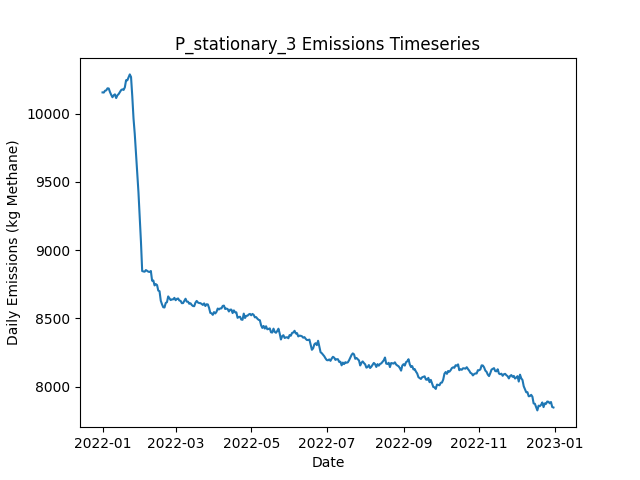

Data behind this chart, as committed beside it:
Date, Daily Emissions (Kg Methane), Daily Mitigable Emissions (Kg Methane), Daily Non-Mitigable Emissions (Kg Methan…, Daily Cost ($), Active Leaks, New Leaks, Leaks Repaired, Leaks Naturally Repaired, Leaks Tagged, Daily Repair Cost ($), Daily Natural Repair Cost ($), stationary Deployment Cost ($), stationary Sites flagged for Follow-Up, stationary Leaks tagged for repair, stationary Sites Visited, stationary Travel Time (Minutes), stationary Survey Time (Minutes), OGI_FU Deployment Cost ($), OGI_FU Sites flagged for Follow-Up, OGI_FU Leaks tagged for repair, OGI_FU Sites Visited, OGI_FU Travel Time (Minutes), OGI_FU Survey Time (Minutes)
2022-01-01, 10155, 6868, 3287, 6300, 3723, 3737, 0, 10, 0.00000, 0.00000, 2000, 6300, 0, , 100, 0, 0, 0.00000, , 0, 0, 0, 0
2022-01-02, 10154, 6875, 3279, 300, 3729, 10, 0, 2, 0.00000, 0.00000, 400, 300, 0, , 100, 0, 0, 0.00000, , 0, 0, 0, 0
2022-01-03, 10167, 6884, 3283, 300, 3736, 16, 0, 3, 0.00000, 0.00000, 600, 300, 0, , 100, 0, 0, 0.00000, , 0, 0, 0, 0
2022-01-04, 10170, 6882, 3288, 300, 3739, 11, 0, 6, 0.00000, 0.00000, 1200, 300, 0, , 100, 0, 0, 0.00000, , 0, 0, 0, 0
2022-01-05, 10185, 6905, 3280, 300, 3743, 14, 0, 3, 0.00000, 0.00000, 600, 300, 0, , 100, 0, 0, 0.00000, , 0, 0, 0, 0
2022-01-06, 10184, 6892, 3292, 300, 3743, 6, 0, 5, 0.00000, 0.00000, 1000, 300, 0, , 100, 0, 0, 0.00000, , 0, 0, 0, 0
2022-01-07, 10158, 6887, 3271, 300, 3737, 13, 0, 13, 0.00000, 0.00000, 2600, 300, 0, , 100, 0, 0, 0.00000, , 0, 0, 0, 0
2022-01-08, 10137, 6867, 3270, 300, 3738, 13, 0, 11, 0.00000, 0.00000, 2200, 300, 0, , 100, 0, 0, 0.00000, , 0, 0, 0, 0
2022-01-09, 10120, 6856, 3264, 300, 3731, 6, 0, 8, 0.00000, 0.00000, 1600, 300, 0, , 100, 0, 0, 0.00000, , 0, 0, 0, 0
2022-01-10, 10134, 6863, 3271, 1300, 3730, 6, 0, 4, 44, 0.00000, 800, 300, 100, , 100, 0, 0, 1000, , 44, 3, 120, 360
2022-01-11, 10141, 6863, 3278, 1300, 3731, 6, 0, 3, 59, 0.00000, 600, 300, 0, , 100, 0, 0, 1000, , 59, 3, 120, 360
2022-01-12, 10114, 6831, 3283, 1300, 3724, 8, 0, 10, 55, 0.00000, 2000, 300, 0, , 100, 0, 0, 1000, , 55, 3, 120, 360
2022-01-13, 10134, 6843, 3291, 1300, 3726, 9, 0, 6, 53, 0.00000, 1200, 300, 0, , 100, 0, 0, 1000, , 53, 3, 120, 360
2022-01-14, 10143, 6854, 3289, 1300, 3728, 12, 0, 6, 59, 0.00000, 1200, 300, 0, , 100, 0, 0, 1000, , 59, 3, 120, 360
2022-01-15, 10158, 6869, 3288, 1300, 3728, 10, 0, 5, 55, 0.00000, 1000, 300, 0, , 100, 0, 0, 1000, , 55, 3, 120, 360
2022-01-16, 10172, 6871, 3301, 1300, 3735, 15, 0, 5, 65, 0.00000, 1000, 300, 0, , 100, 0, 0, 1000, , 65, 3, 120, 360
2022-01-17, 10177, 6872, 3306, 1300, 3743, 12, 0, 4, 58, 0.00000, 800, 300, 0, , 100, 0, 0, 1000, , 58, 3, 120, 360
2022-01-18, 10173, 6874, 3299, 1300, 3749, 12, 0, 4, 60, 0.00000, 800, 300, 0, , 100, 0, 0, 1000, , 60, 3, 120, 360
2022-01-19, 10192, 6888, 3304, 1300, 3746, 7, 0, 6, 57, 0.00000, 1200, 300, 24, , 100, 0, 0, 1000, , 57, 3, 120, 360
2022-01-20, 10245, 6922, 3322, 1300, 3756, 15, 0, 3, 52, 0.00000, 600, 300, 0, , 100, 0, 0, 1000, , 52, 3, 120, 360
2022-01-21, 10244, 6925, 3319, 1300, 3758, 11, 0, 7, 69, 0.00000, 1400, 300, 0, , 100, 0, 0, 1000, , 69, 3, 120, 360
2022-01-22, 10264, 6950, 3314, 1300, 3760, 14, 0, 5, 52, 0.00000, 1000, 300, 0, , 100, 0, 0, 1000, , 52, 3, 120, 360
2022-01-23, 10287, 6947, 3340, 1300, 3759, 8, 0, 5, 49, 0.00000, 1000, 300, 0, , 100, 0, 0, 1000, , 49, 3, 120, 360
2022-01-24, 10268, 6926, 3341, 1300, 3754, 5, 0, 9, 55, 0.00000, 1800, 300, 0, , 100, 0, 0, 1000, , 55, 3, 120, 360
2022-01-25, 10127, 6782, 3345, 8700, 3719, 11, 37, 9, 58, 7400, 1800, 300, 0, , 100, 0, 0, 1000, , 58, 3, 120, 360
2022-01-26, 9964, 6617, 3347, 11500, 3664, 8, 51, 11, 63, 10200, 2200, 300, 0, , 100, 0, 0, 1000, , 63, 3, 120, 360
2022-01-27, 9851, 6510, 3341, 11300, 3625, 19, 50, 4, 52, 10000, 800, 300, 24, , 100, 0, 0, 1000, , 52, 3, 120, 360
2022-01-28, 9711, 6365, 3347, 9900, 3582, 4, 43, 2, 29, 8600, 400, 300, 0, , 100, 0, 0, 1000, , 29, 3, 120, 360
2022-01-29, 9567, 6233, 3334, 11500, 3535, 14, 51, 5, 27, 10200, 1000, 300, 0, , 100, 0, 0, 1000, , 27, 3, 120, 360
2022-01-30, 9422, 6087, 3335, 10300, 3492, 9, 45, 6, 13, 9000, 1200, 300, 0, , 100, 0, 0, 1000, , 13, 3, 120, 360
2022-01-31, 9245, 5919, 3326, 11900, 3435, 8, 53, 7, 17, 10600, 1400, 300, 0, , 100, 0, 0, 1000, , 17, 3, 120, 360
2022-02-01, 9062, 5736, 3326, 11100, 3378, 5, 49, 10, 32, 9800, 2000, 300, 0, , 100, 0, 0, 1000, , 32, 3, 120, 360
2022-02-02, 8847, 5521, 3325, 12700, 3323, 9, 57, 5, 33, 11400, 1000, 300, 0, , 100, 0, 0, 1000, , 33, 3, 120, 360
2022-02-03, 8843, 5510, 3334, 1300, 3319, 7, 0, 6, 25, 0.00000, 1200, 300, 0, , 100, 0, 0, 1000, , 25, 3, 120, 360
2022-02-04, 8842, 5535, 3307, 1300, 3318, 12, 0, 6, 32, 0.00000, 1200, 300, 24, , 100, 0, 0, 1000, , 32, 3, 120, 360
2022-02-05, 8854, 5541, 3313, 1300, 3315, 7, 0, 8, 17, 0.00000, 1600, 300, 0, , 100, 0, 0, 1000, , 17, 3, 120, 360
2022-02-06, 8848, 5561, 3287, 1300, 3315, 10, 0, 2, 16, 0.00000, 400, 300, 0, , 100, 0, 0, 1000, , 16, 3, 120, 360
2022-02-07, 8842, 5556, 3286, 1300, 3312, 10, 0, 9, 16, 0.00000, 1800, 300, 0, , 100, 0, 0, 1000, , 16, 3, 120, 360
2022-02-08, 8840, 5547, 3293, 1900, 3305, 9, 3, 8, 15, 600, 1600, 300, 0, , 100, 0, 0, 1000, , 15, 3, 120, 360
2022-02-09, 8847, 5545, 3302, 1700, 3303, 9, 2, 8, 12, 400, 1600, 300, 0, , 100, 0, 0, 1000, , 12, 3, 120, 360
2022-02-10, 8776, 5475, 3301, 5900, 3283, 11, 23, 5, 14, 4600, 1000, 300, 0, , 100, 0, 0, 1000, , 14, 3, 120, 360
2022-02-11, 8778, 5475, 3303, 1300, 3283, 10, 0, 8, 13, 0.00000, 1600, 300, 0, , 100, 0, 0, 1000, , 13, 3, 120, 360
2022-02-12, 8741, 5445, 3296, 1500, 3278, 8, 1, 9, 14, 200, 1800, 300, 24, , 100, 0, 0, 1000, , 14, 3, 120, 360
2022-02-13, 8751, 5474, 3276, 1300, 3276, 10, 0, 7, 13, 0.00000, 1400, 300, 0, , 100, 0, 0, 1000, , 13, 3, 120, 360
2022-02-14, 8744, 5485, 3259, 1500, 3280, 15, 1, 5, 16, 200, 1000, 300, 0, , 100, 0, 0, 1000, , 16, 3, 120, 360
2022-02-15, 8703, 5455, 3248, 2900, 3272, 7, 8, 4, 16, 1600, 800, 300, 0, , 100, 0, 0, 1000, , 16, 3, 120, 360
2022-02-16, 8699, 5453, 3246, 1900, 3273, 12, 3, 4, 10, 600, 800, 300, 0, , 100, 0, 0, 1000, , 10, 3, 120, 360
2022-02-17, 8629, 5395, 3234, 5900, 3248, 6, 23, 4, 13, 4600, 800, 300, 0, , 100, 0, 0, 1000, , 13, 3, 120, 360
2022-02-18, 8603, 5369, 3233, 4100, 3235, 11, 14, 4, 18, 2800, 800, 300, 0, , 100, 0, 0, 1000, , 18, 3, 120, 360
2022-02-19, 8582, 5367, 3215, 1300, 3228, 11, 0, 9, 14, 0.00000, 1800, 300, 0, , 100, 0, 0, 1000, , 14, 3, 120, 360
2022-02-20, 8580, 5364, 3215, 1700, 3227, 9, 2, 5, 15, 400, 1000, 300, 24, , 100, 0, 0, 1000, , 15, 3, 120, 360
2022-02-21, 8613, 5372, 3241, 1300, 3231, 14, 0, 8, 13, 0.00000, 1600, 300, 0, , 100, 0, 0, 1000, , 13, 3, 120, 360
2022-02-22, 8618, 5386, 3233, 1500, 3230, 6, 1, 3, 15, 200, 600, 300, 0, , 100, 0, 0, 1000, , 15, 3, 120, 360
2022-02-23, 8661, 5418, 3243, 1300, 3239, 16, 0, 6, 16, 0.00000, 1200, 300, 0, , 100, 0, 0, 1000, , 16, 3, 120, 360
2022-02-24, 8647, 5401, 3246, 1500, 3243, 14, 1, 8, 16, 200, 1600, 300, 0, , 100, 0, 0, 1000, , 16, 3, 120, 360
2022-02-25, 8634, 5397, 3237, 1500, 3241, 11, 1, 8, 14, 200, 1600, 300, 0, , 100, 0, 0, 1000, , 14, 3, 120, 360
2022-02-26, 8639, 5406, 3233, 1700, 3241, 11, 2, 5, 15, 400, 1000, 300, 0, , 100, 0, 0, 1000, , 15, 3, 120, 360
2022-02-27, 8639, 5398, 3241, 1300, 3240, 11, 0, 7, 15, 0.00000, 1400, 300, 0, , 100, 0, 0, 1000, , 15, 3, 120, 360
2022-02-28, 8650, 5403, 3247, 1700, 3241, 13, 2, 7, 20, 400, 1400, 300, 24, , 100, 0, 0, 1000, , 20, 3, 120, 360
2022-03-01, 8633, 5397, 3236, 1500, 3239, 12, 1, 10, 12, 200, 2000, 300, 0, , 100, 0, 0, 1000, , 12, 3, 120, 360
... 305 more rows
